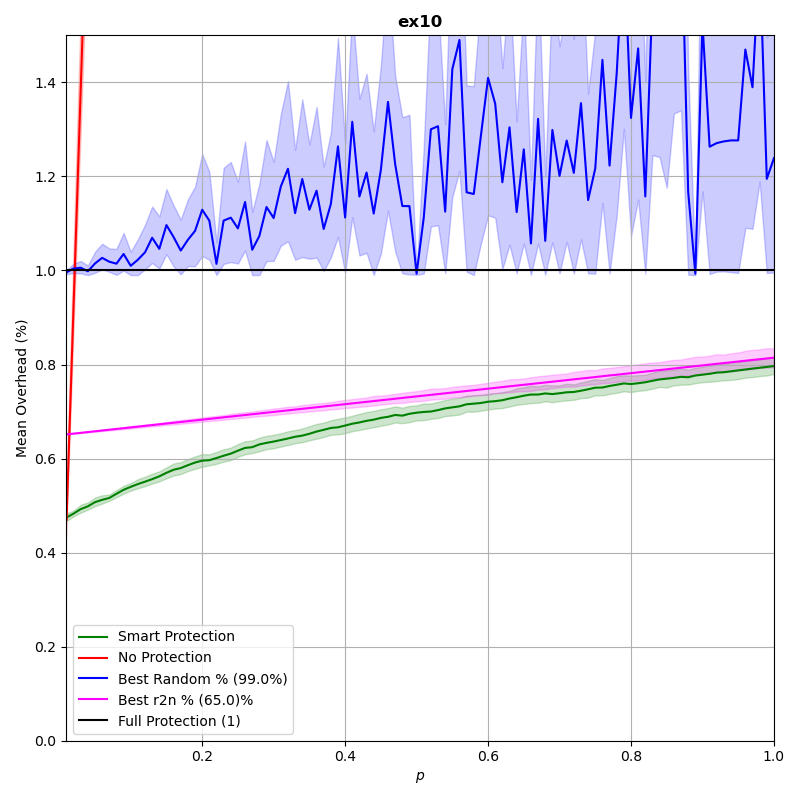

Source data for this figure (header and first rows):
p, prot_overhead, nonprot_overhead, rand_overhead, r2n_overhead
0.0102, 0.4747, 0.4706, 0.9961, 0.6515
0.02, 0.4829, 0.9224, 1.004, 0.6531
0.03, 0.4925, 1.384, 1.006, 0.6547
0.04, 0.4984, 1.845, 0.9982, 0.6564
0.05, 0.5073, 2.306, 1.015, 0.658
0.06, 0.5122, 2.767, 1.027, 0.6597
0.07, 0.5163, 3.229, 1.019, 0.6613
0.08, 0.5251, 3.69, 1.014, 0.663
0.09, 0.5335, 4.151, 1.035, 0.6646
0.1, 0.5399, 4.612, 1.01, 0.6663
0.11, 0.5457, 5.074, 1.023, 0.6679
0.12, 0.5509, 5.535, 1.039, 0.6696
0.13, 0.5562, 5.996, 1.07, 0.6712
0.14, 0.5622, 6.458, 1.046, 0.6729
0.15, 0.5697, 6.919, 1.097, 0.6745
0.16, 0.5762, 7.379, 1.071, 0.6761
0.17, 0.5798, 7.841, 1.042, 0.6778
0.18, 0.5859, 8.303, 1.065, 0.6794
0.19, 0.5916, 8.763, 1.084, 0.6811
0.2, 0.5956, 9.224, 1.129, 0.6827
0.21, 0.5966, 9.687, 1.106, 0.6844
0.22, 0.6011, 10.15, 1.014, 0.686
0.23, 0.606, 10.61, 1.106, 0.6877
0.24, 0.6105, 11.07, 1.112, 0.6893
0.25, 0.6168, 11.53, 1.089, 0.691
0.26, 0.6227, 11.99, 1.146, 0.6926
0.27, 0.6242, 12.46, 1.044, 0.6943
0.28, 0.6301, 12.92, 1.073, 0.6959
0.29, 0.6334, 13.38, 1.135, 0.6976
0.3, 0.6362, 13.84, 1.111, 0.6992
0.31, 0.6393, 14.3, 1.179, 0.7009
0.32, 0.6427, 14.76, 1.216, 0.7025
0.33, 0.6464, 15.22, 1.122, 0.7042
0.34, 0.6488, 15.68, 1.195, 0.7058
0.35, 0.6527, 16.14, 1.129, 0.7074
0.36, 0.6575, 16.61, 1.17, 0.7091
0.37, 0.6611, 17.07, 1.088, 0.7108
0.38, 0.6651, 17.53, 1.141, 0.7124
0.39, 0.6665, 17.99, 1.264, 0.714
0.4, 0.6702, 18.45, 1.113, 0.7157
0.41, 0.6741, 18.91, 1.316, 0.7173
0.42, 0.6768, 19.38, 1.157, 0.719
0.43, 0.6802, 19.84, 1.208, 0.7206
0.44, 0.6828, 20.3, 1.121, 0.7223
0.45, 0.6865, 20.76, 1.214, 0.7239
0.46, 0.6888, 21.22, 1.358, 0.7256
0.47, 0.6927, 21.68, 1.226, 0.7272
0.48, 0.6913, 22.14, 1.137, 0.7289
0.49, 0.6952, 22.61, 1.137, 0.7305
0.5, 0.6976, 23.06, 0.9931, 0.7322
0.51, 0.6991, 23.53, 1.112, 0.7338
0.52, 0.7001, 23.98, 1.3, 0.7354
0.53, 0.7031, 24.45, 1.307, 0.7371
0.54, 0.7067, 24.92, 1.125, 0.7388
0.55, 0.7089, 25.37, 1.428, 0.7404
0.56, 0.7111, 25.84, 1.49, 0.7421
0.57, 0.7155, 26.3, 1.166, 0.7437
0.58, 0.7168, 26.75, 1.163, 0.7453
0.59, 0.7182, 27.23, 1.287, 0.747
0.6, 0.7209, 27.68, 1.41, 0.7487
... 40 more rows
